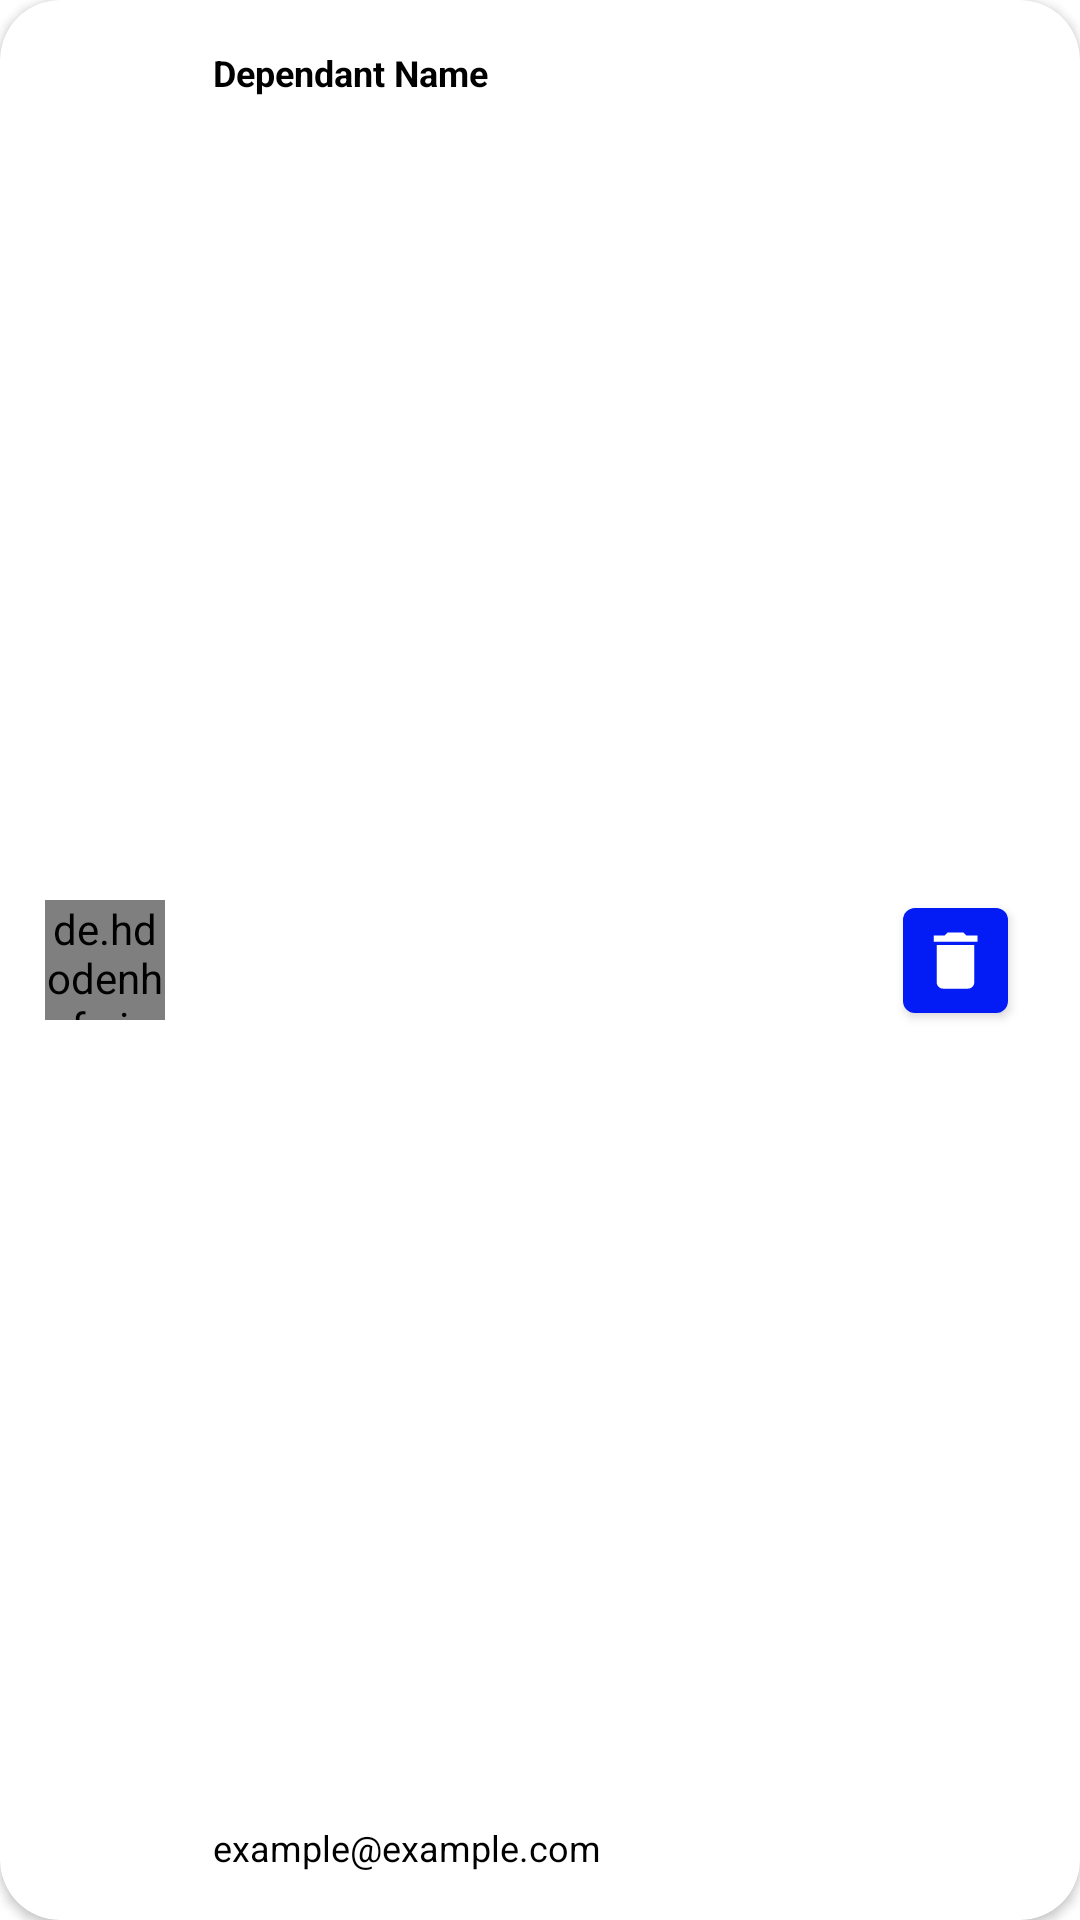

Layout XML and referenced resources for this Android screen:
<!-- AndroidManifest.xml: application theme Theme.MedRed -->
<!-- res/layout/dependant_item.xml -->
<androidx.cardview.widget.CardView xmlns:android="http://schemas.android.com/apk/res/android"
    xmlns:tools="http://schemas.android.com/tools"
    android:layout_width="match_parent"
    android:layout_height="70dp"
    xmlns:app="http://schemas.android.com/apk/res-auto"
    android:layout_margin="10dp"
    android:orientation="vertical"
    android:id="@+id/cvDependantItem"
    app:cardCornerRadius="20dp">


    <androidx.constraintlayout.widget.ConstraintLayout
        android:layout_width="match_parent"
        android:layout_height="match_parent">

        <de.hdodenhof.circleimageview.CircleImageView
            android:id="@+id/ivDependentImg"
            android:layout_width="40dp"
            android:layout_height="40dp"
            android:layout_marginStart="15dp"
            android:src="@drawable/ic_launcher_background"
            app:layout_constraintBottom_toBottomOf="parent"
            app:layout_constraintStart_toStartOf="parent"
            app:layout_constraintTop_toTopOf="parent"/>

        <com.google.android.material.button.MaterialButton
            android:id="@+id/btnDependantRemove"
            android:layout_width="35dp"
            android:layout_height="35dp"
            android:layout_marginEnd="24dp"
            android:insetLeft="0dp"
            android:insetTop="0dp"
            android:insetRight="0dp"
            android:insetBottom="0dp"
            android:paddingStart="4dp"
            android:paddingEnd="4dp"
            app:icon="@drawable/ic_delete"
            app:iconGravity="textStart"
            app:iconPadding="0dp"
            app:iconSize="25dp"
            app:layout_constraintBottom_toBottomOf="parent"
            app:layout_constraintEnd_toEndOf="parent"
            app:layout_constraintTop_toTopOf="parent"
            tools:ignore="SpeakableTextPresentCheck" />

        <TextView
            android:id="@+id/tvDependantName"
            android:layout_width="wrap_content"
            android:layout_height="wrap_content"
            android:layout_marginStart="16dp"
            android:layout_marginTop="16dp"
            android:text="Dependant Name"
            android:textColor="@color/black"
            android:textSize="12sp"
            android:textStyle="bold"
            app:layout_constraintStart_toEndOf="@+id/ivDependentImg"
            app:layout_constraintTop_toTopOf="parent" />

        <TextView
            android:id="@+id/tvDependantEmail"
            android:layout_width="wrap_content"
            android:layout_height="wrap_content"
            android:layout_marginStart="16dp"
            android:layout_marginBottom="16dp"
            android:text="example@example.com"
            android:textColor="@color/black"
            android:textSize="12sp"
            app:layout_constraintBottom_toBottomOf="parent"
            app:layout_constraintStart_toEndOf="@+id/ivDependentImg" />
    </androidx.constraintlayout.widget.ConstraintLayout>
</androidx.cardview.widget.CardView>
<!-- resources referenced by this layout -->
<resources>
  <color name="black">#FF000000</color>
  <!-- drawable ic_delete (drawable-v24) -->
  <vector xmlns:android="http://schemas.android.com/apk/res/android"
      android:width="24dp"
      android:height="24dp"
      android:viewportWidth="24"
      android:viewportHeight="24"
      >
    <path
        android:fillColor="@android:color/black"
        android:pathData="M6,19c0,1.1 0.9,2 2,2h8c1.1,0 2,-0.9 2,-2V7H6v12zM19,4h-3.5l-1,-1h-5l-1,1H5v2h14V4z"/>
  </vector>
  <style name="Theme.MedRed" parent="Theme.MaterialComponents.DayNight.NoActionBar">
          
          <item name="colorPrimary">#031BF4</item>
          <item name="colorPrimaryVariant">#000066</item>
          <item name="colorOnPrimary">@color/white</item>
          
          <item name="colorSecondary">@color/teal_200</item>
          <item name="colorSecondaryVariant">@color/teal_700</item>
          <item name="colorOnSecondary">@color/black</item>
          
          <item name="android:statusBarColor" tools:targetApi="l">?attr/colorPrimaryVariant</item>
          
  
      </style>
  <color name="white">#FFFFFFFF</color>
  <color name="teal_200">#FF03DAC5</color>
  <color name="teal_700">#FF018786</color>
</resources>
